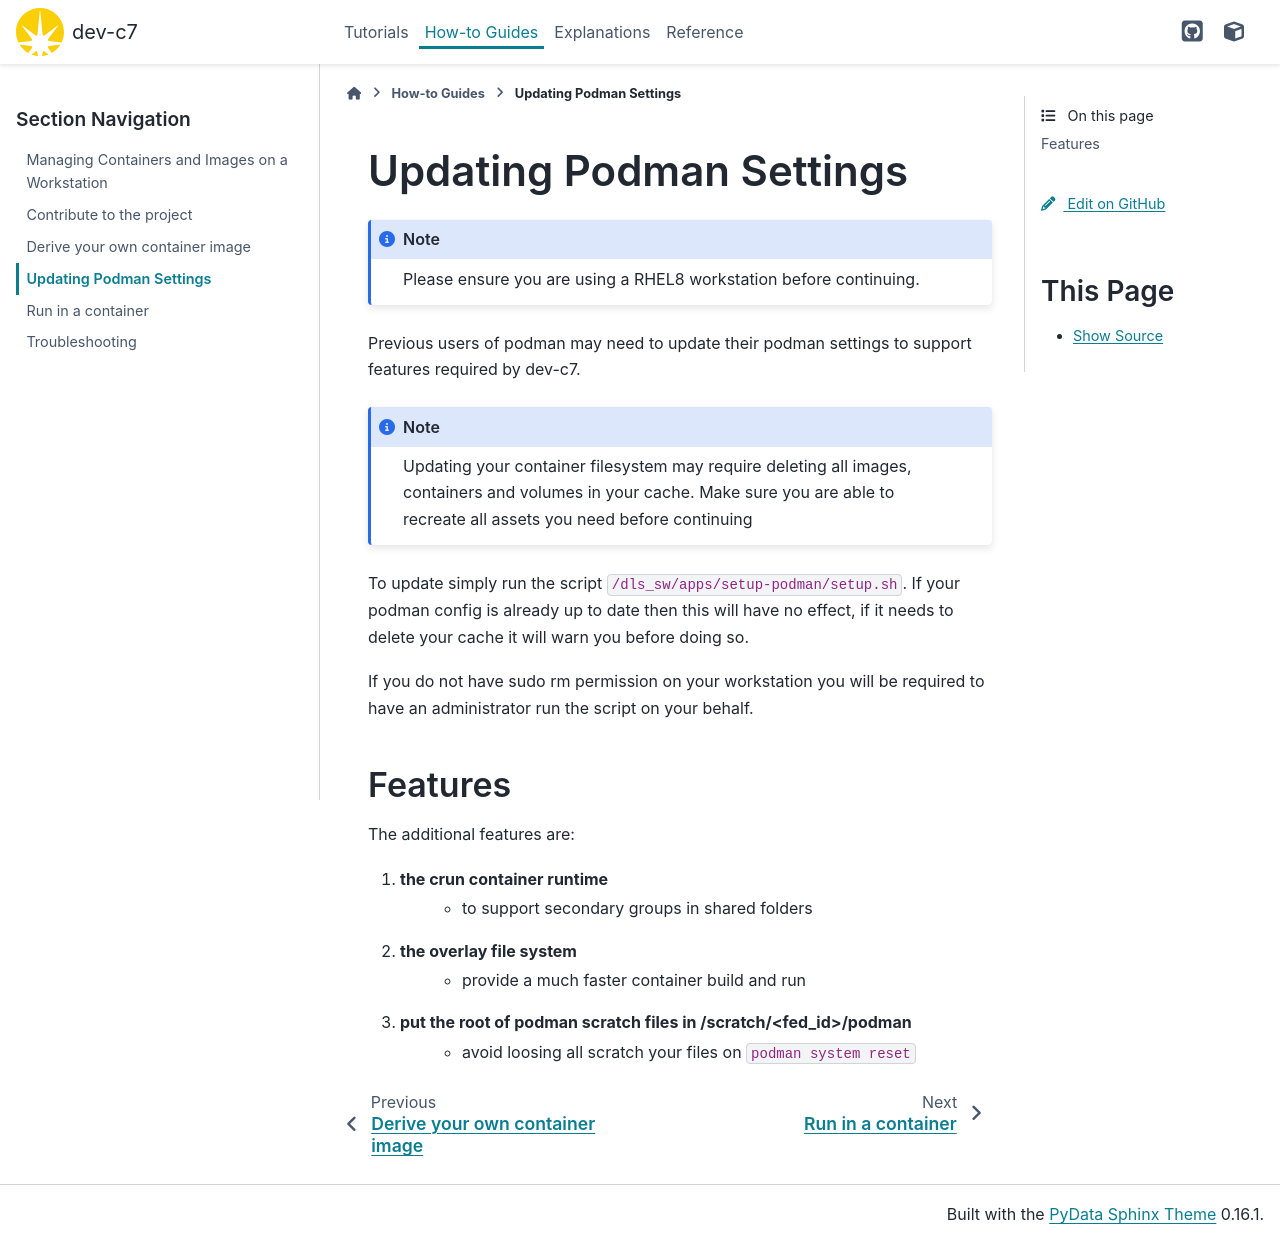

repository: DiamondLightSource/dev-c7 · page: 2026.3.1-beta.1/how-to/podman.html · generator: sphinx

Updating Podman Settings
========================

.. note::
    Please ensure you are using a RHEL8 workstation before continuing.

Previous users of podman may need to update their podman settings to
support features required by dev-c7. 

.. note::
    Updating your container filesystem may require deleting all images,
    containers and volumes in your cache. Make sure you are able to 
    recreate all assets you need before continuing

To update simply run the script ``/dls_sw/apps/setup-podman/setup.sh``.
If your podman config is already up to date then this will have no effect,
if it needs to delete your cache it will warn you before doing so. 

If you do not have sudo rm permission on your workstation you will be 
required to have an administrator run the script on your behalf. 


Features
--------

The additional features are:

#. the crun container runtime 
    - to support secondary groups in shared folders
#. the overlay file system
    - provide a much faster container build and run
#. put the root of podman scratch files in /scratch/<fed_id>/podman 
    - avoid loosing all scratch your files on ``podman system reset``
